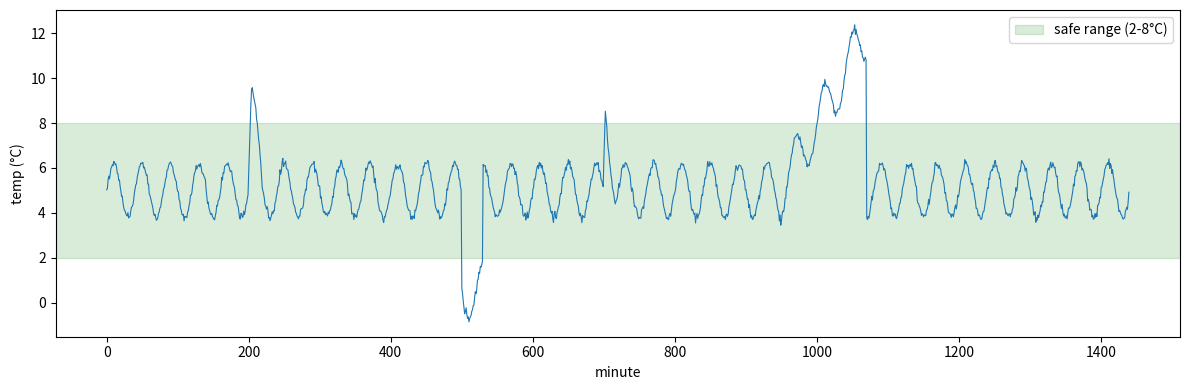

Here is the Python script that generated this plot:
import numpy as np
import pandas as pd
import matplotlib.pyplot as plt
import os

rng = np.random.default_rng(42)
MINUTES = 1440  # one day, one reading per minute

def baseline(n):
    """Compressor cycling: slow wave around 5°C plus sensor noise."""
    t = np.arange(n)
    cycle = 1.2 * np.sin(2 * np.pi * t / 40)  # 40-minute cycle
    noise = rng.normal(0, 0.1, n)
    return 5.0 + cycle + noise

def add_door_open(temp, labels, start, duration=5, rise=4.0, recovery=15):
    """Temp climbs while the door is open, then falls back."""
    for i in range(duration + recovery):
        idx = start + i
        if idx >= len(temp):
            break
        if i < duration:
            temp[idx] += rise * (i + 1) / duration
        else:
            temp[idx] += rise * (1 - (i - duration + 1) / recovery)
        labels[idx] = "door_open"

def add_compressor_failure(temp, labels, start, duration=120, peak=7.0):
    """Slow upward drift as the compressor dies."""
    for i in range(duration):
        idx = start + i
        if idx >= len(temp):
            break
        temp[idx] += peak * (i + 1) / duration
        labels[idx] = "compressor_failure"

def add_freeze(temp, labels, start, duration=30, drop=4.5):
    """Temperature pushed below the safe range."""
    for i in range(duration):
        idx = start + i
        if idx >= len(temp):
            break
        temp[idx] -= drop
        labels[idx] = "freeze"

temp = baseline(MINUTES)
labels = np.array(["normal"] * MINUTES, dtype=object)

add_door_open(temp, labels, start=200)
add_freeze(temp, labels, start=500)
add_door_open(temp, labels, start=700, duration=3)  # a brief one
add_compressor_failure(temp, labels, start=950)

status = np.where(temp > 8, "TOO_HOT", np.where(temp < 2, "TOO_COLD", "OK"))

df = pd.DataFrame({
    "minute": np.arange(MINUTES),
    "temp_c": temp.round(2),
    "status": status,
    "event_label": labels,
})

os.makedirs("data", exist_ok=True)
os.makedirs("images", exist_ok=True)
df.to_csv("data/simulated_day.csv", index=False)

# quick look at what happened during each event
print(df.groupby("event_label")["status"].value_counts())

# plot with the safe band shaded
plt.figure(figsize=(12, 4))
plt.plot(df["minute"], df["temp_c"], linewidth=0.8)
plt.axhspan(2, 8, alpha=0.15, color="green", label="safe range (2-8°C)")
plt.xlabel("minute")
plt.ylabel("temp (°C)")
plt.legend()
plt.tight_layout()
plt.savefig("images/simulated_day.png", dpi=150)
